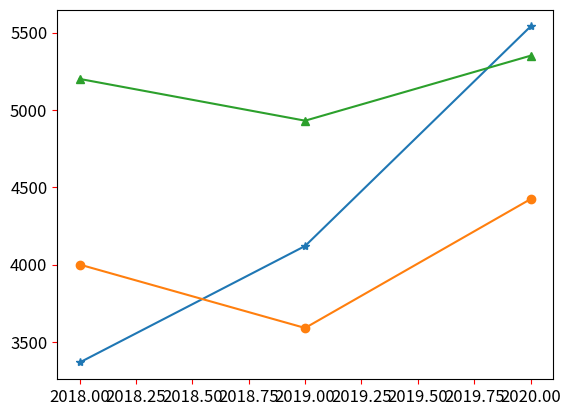

Write the Python code that produced this figure.
import matplotlib.pyplot as plt

Benz = [3367, 4120, 5539]               # Benz線條
BMW = [4000, 3590, 4423]                # BMW線條
Lexus = [5200, 4930, 5350]              # Lexus線條

seq = [2018, 2019, 2020]                # 年度

plt.plot(seq, Benz, '-*', seq, BMW, '-o', seq, Lexus, '-^')   

plt.tick_params(axis='both', labelsize=12, color='red')

plt.show()
